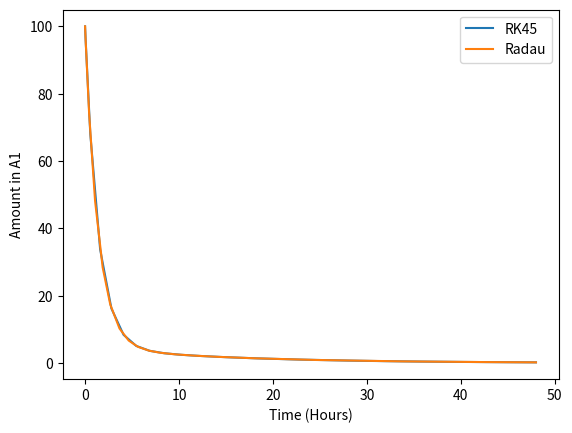

Python code for this plot:
import numpy as np
from scipy.integrate import solve_ivp
import matplotlib.pyplot as plt
y0 = np.array([100, 0])

def two_compartment_ode(t, y, CL, Q, V1, V2):
    A1, A2 = y
    dA1_dt = -CL/V1 * A1 - Q * A1 / V1 + Q * A2 / V2
    dA2_dt = Q * A1 / V1 - Q * A2 / V2
    return np.array([dA1_dt, dA2_dt])
#the two below are just using two different solvers for the ODE
solution_RK45 = solve_ivp(
        two_compartment_ode,
        [0,48],
        y0,
        args = (5, 2, 10, 20 ),
    method = 'RK45'
)

solution_radau = solve_ivp(
        two_compartment_ode,
        [0,48],
        y0,
        args = (5, 2, 10, 20 ),
    method = 'Radau'
)
#solution_RK45.y[0] is just the first row
plt.plot(solution_RK45.t, solution_RK45.y[0])
plt.plot(solution_radau.t, solution_radau.y[0])
plt.xlabel('Time (Hours)')
plt.ylabel('Amount in A1')
plt.legend(['RK45', 'Radau'])
plt.show()
# we used allclose because its an array
assert np.allclose(solution_RK45.y[:, -1], solution_radau.y[:, -1], atol=1e-4)
